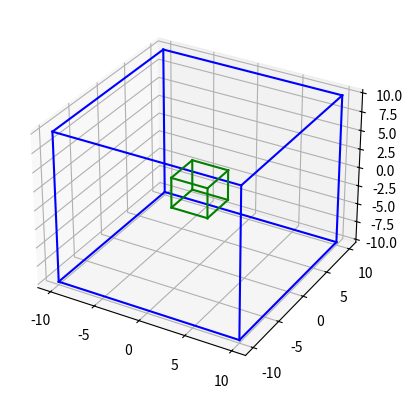

This chart was generated by the following Python code:
from mpl_toolkits.mplot3d import Axes3D
import matplotlib.pyplot as plt
import numpy as np
from itertools import product, combinations
fig = plt.figure()
ax = plt.axes(projection='3d')
ax.set_aspect("auto")
ax.set_autoscale_on(True)


#dibujar cubo
r = [-10, 10]
for s, e in combinations(np.array(list(product(r,r,r))), 2):
    if np.sum(np.abs(s-e)) == r[1]-r[0]:
        ax.plot3D(*zip(s,e), color="b")


#dibujar punto
#ax.scatter([0],[0],[0],color="g",s=100)

d = [-2, 2]
for s, e in combinations(np.array(list(product(d,d,d))), 2):
    if np.sum(np.abs(s-e)) == d[1]-d[0]:
        ax.plot3D(*zip(s,e), color="g")

plt.show()